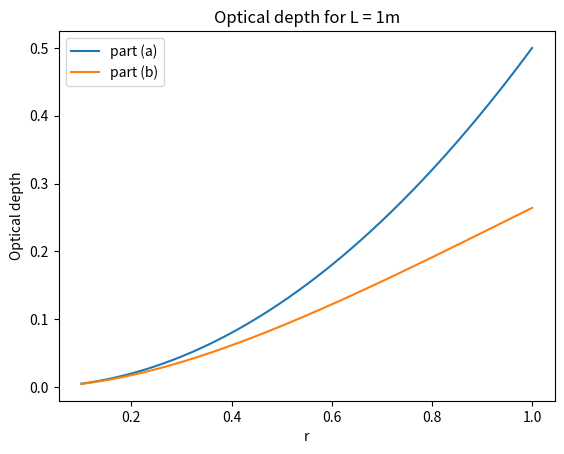

Reproduce this figure in Python.
import numpy as np
import matplotlib.pyplot as plt 

# Question 2 (ii) part
L = 1    #Assuming length of the system to be 1m


def optical_depth(part, r, L):
    if (part == 1):
        return (r**2)/2
    elif (part == 2):
        return L**2 - (L*r + L**2)*np.exp(-r/L)
    
x = np.linspace(0.1, 1, 1000)

# Multiply each element of the array by L
r = x * L

plt.plot(r, optical_depth(1, r, L))   # part (a)
plt.plot(r, optical_depth(2, r, L))   # part (b)
plt.ylabel('Optical depth')
plt.xlabel('r')
plt.title('Optical depth for L = 1m')
plt.legend(['part (a)', 'part (b)'])
plt.show()
    